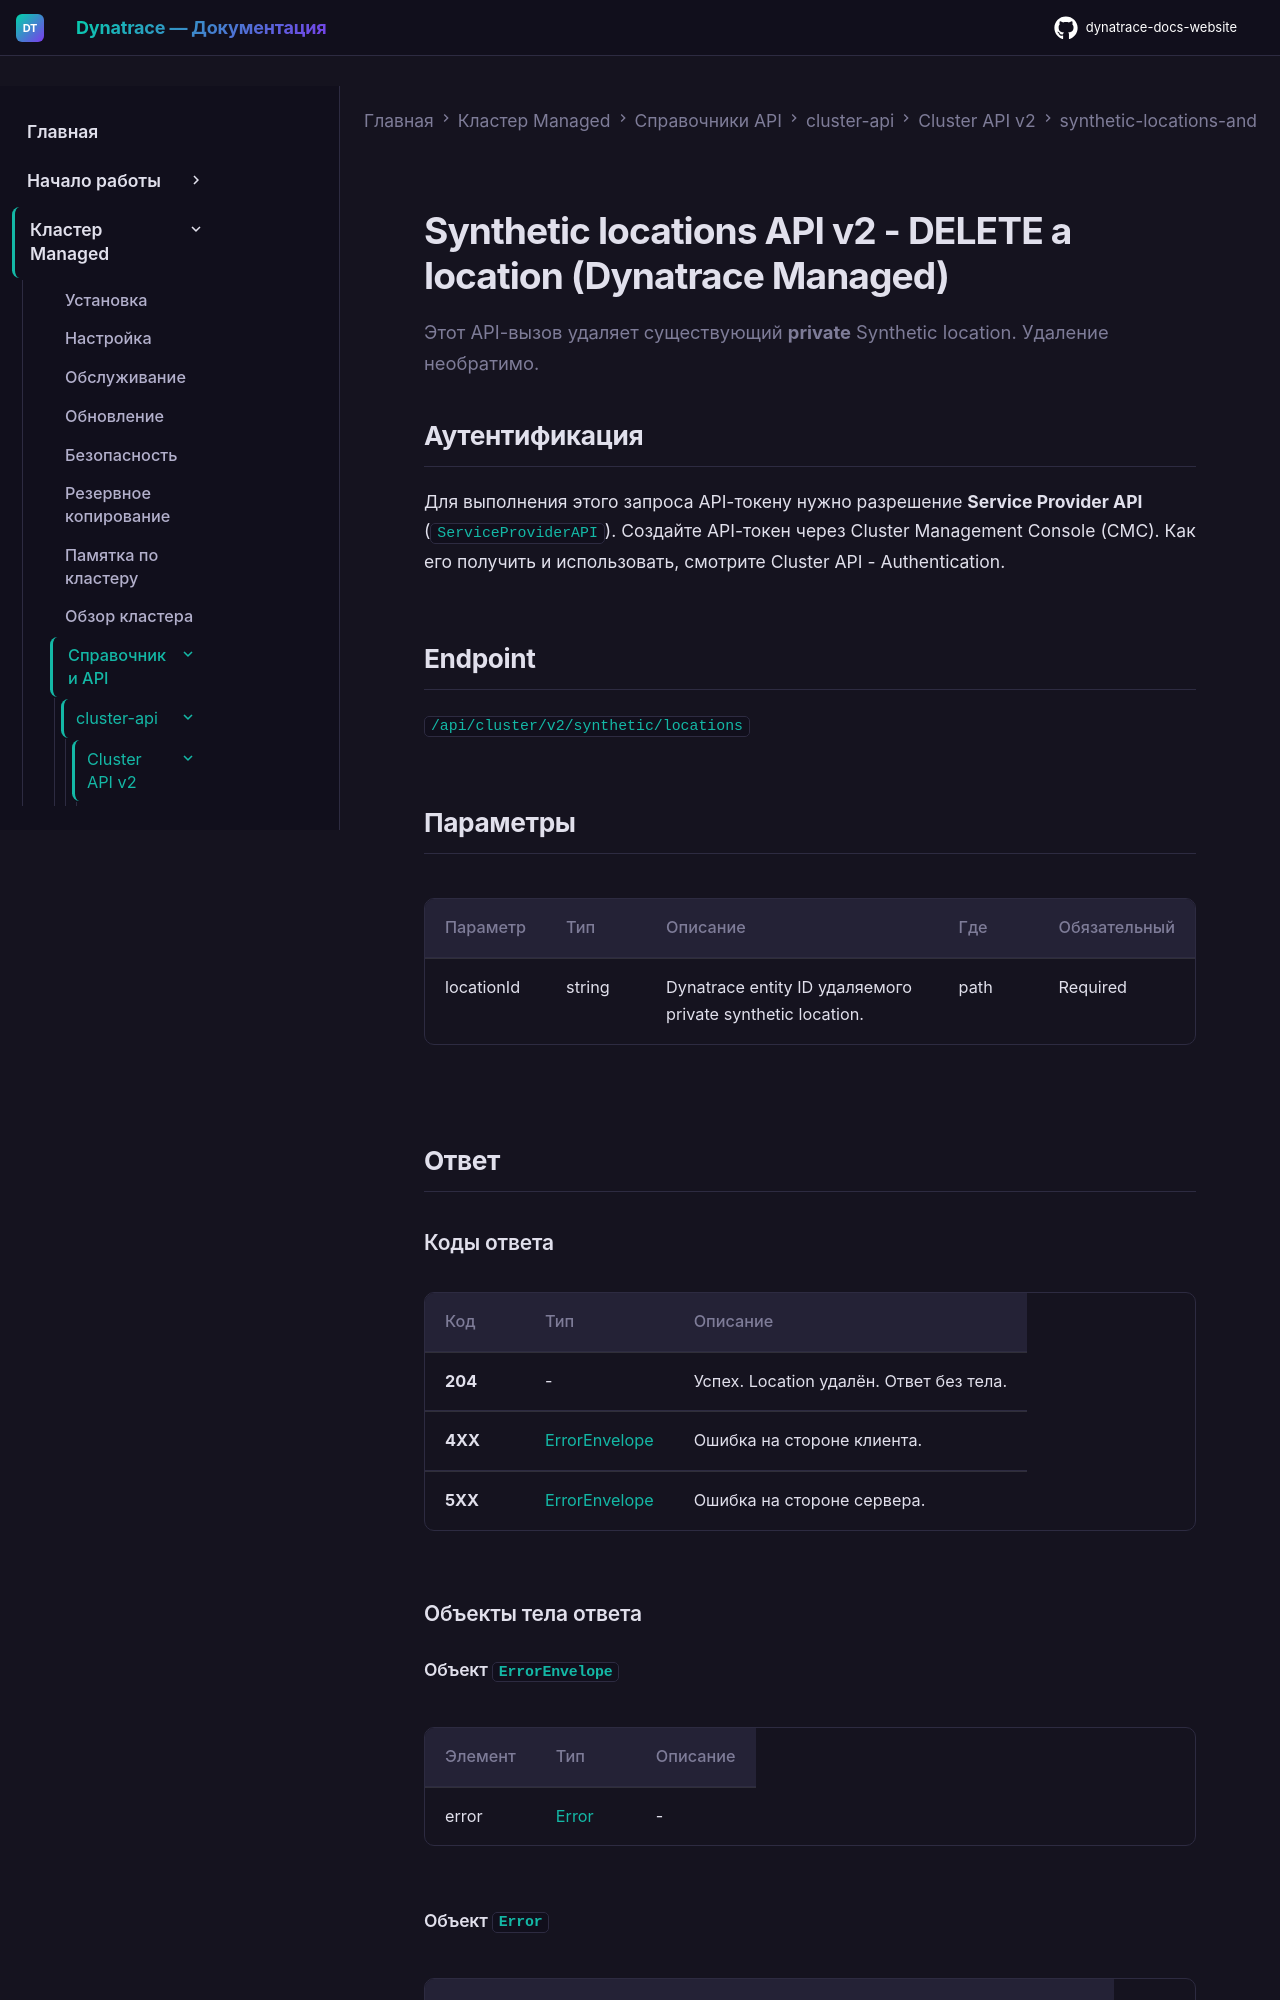

repository: Yerkebulan-Ardabayev/dynatrace-docs-website · page: managed-ru/managed-cluster/api-references/cluster-api/cluster-api-v2/synthetic-locations-and-nodes/delete-a-location/index.html · generator: mkdocs

---
title: "Synthetic locations API v2 - DELETE a location (Dynatrace Managed)"
source: https://docs.dynatrace.com/managed/managed-cluster/api-references/cluster-api/cluster-api-v2/synthetic-locations-and-nodes/delete-a-location
updated: 2026-02-09
---

Этот API-вызов удаляет существующий **private** Synthetic location. Удаление необратимо.

## Аутентификация

Для выполнения этого запроса API-токену нужно разрешение **Service Provider API** (`ServiceProviderAPI`). Создайте API-токен через Cluster Management Console (CMC). Как его получить и использовать, смотрите Cluster API - Authentication.

## Endpoint

`/api/cluster/v2/synthetic/locations`

## Параметры

| Параметр | Тип | Описание | Где | Обязательный |
| --- | --- | --- | --- | --- |
| locationId | string | Dynatrace entity ID удаляемого private synthetic location. | path | Required |

## Ответ
